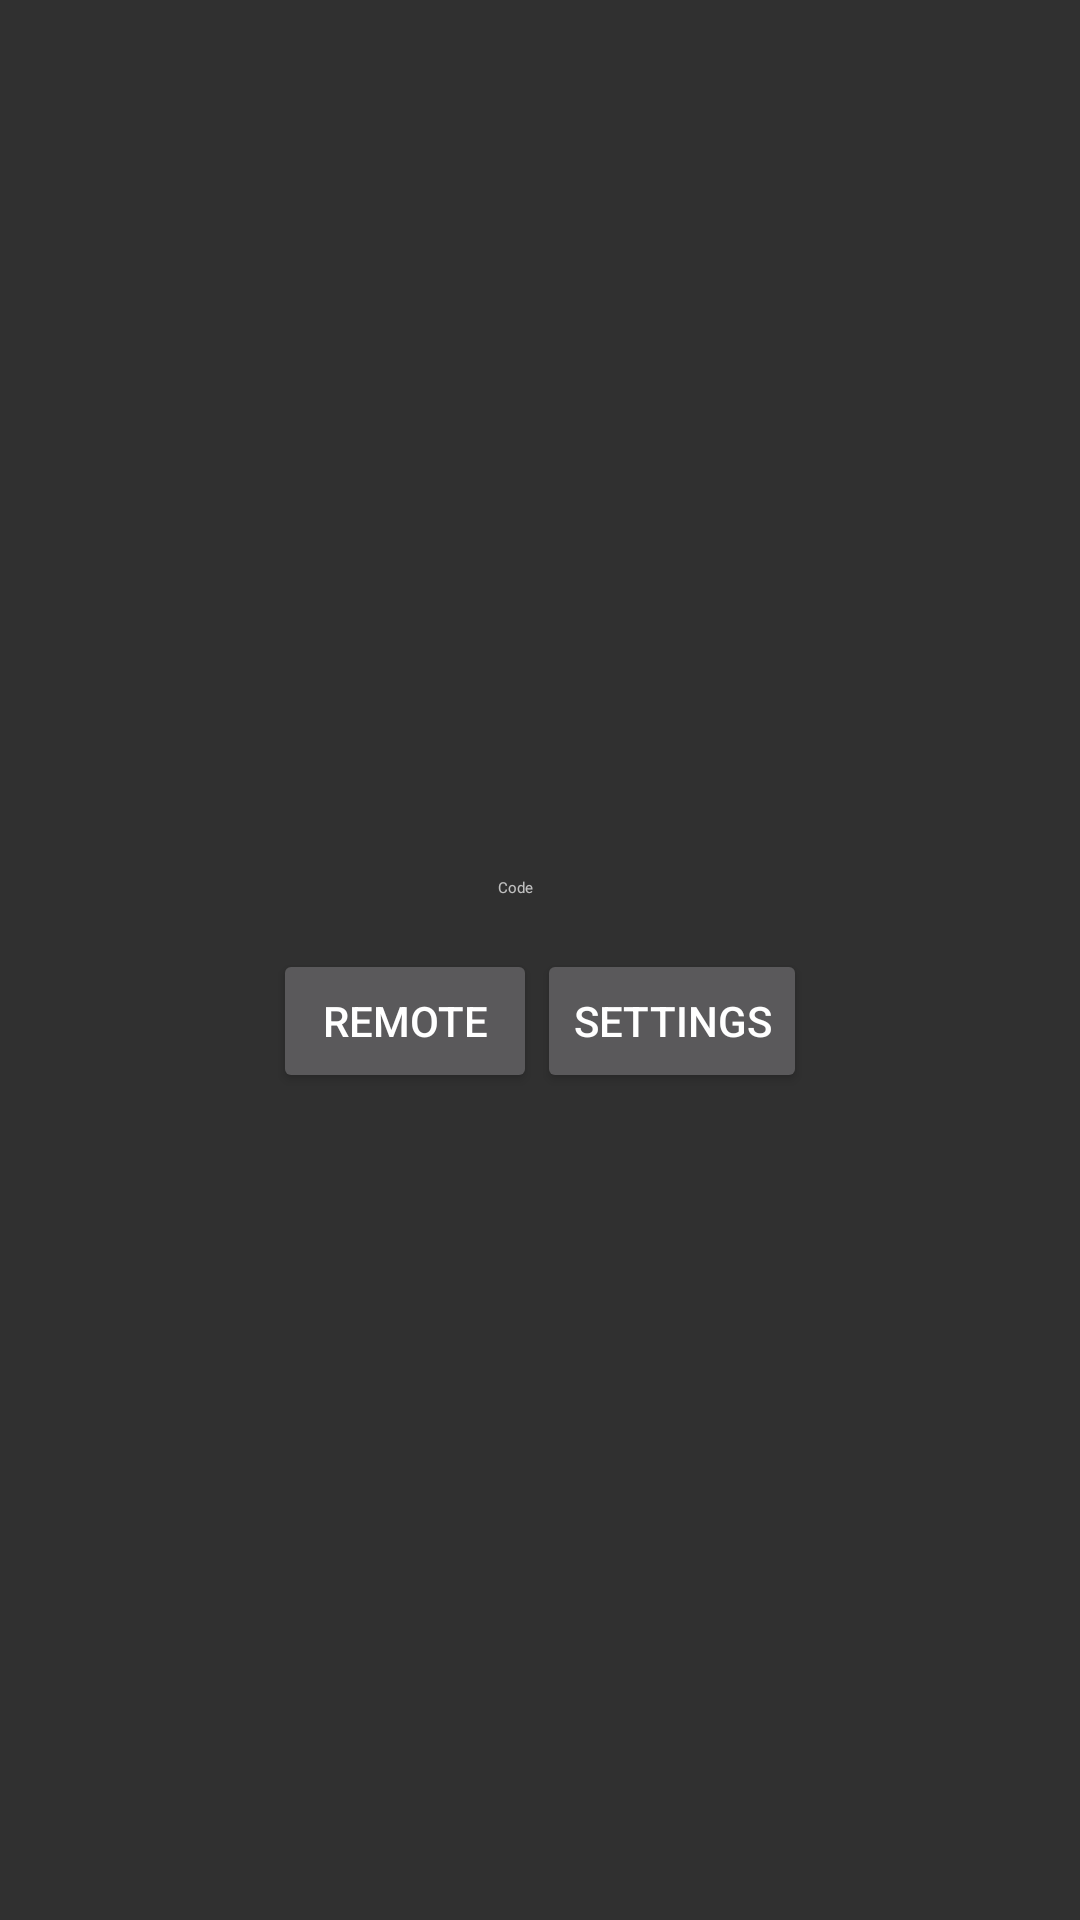

The Android layout XML behind this screen, and the referenced resources:
<!-- AndroidManifest.xml: activity theme AppTheme -->
<!-- res/layout/activity_main.xml -->
<?xml version="1.0" encoding="utf-8"?>
<android.support.constraint.ConstraintLayout xmlns:android="http://schemas.android.com/apk/res/android"
    xmlns:tools="http://schemas.android.com/tools"
    android:layout_width="match_parent"
    android:layout_height="match_parent"
    tools:context=".MainActivity">


    <LinearLayout
        android:layout_width="match_parent"
        android:layout_height="match_parent"
        android:gravity="center"
        android:orientation="vertical">

        <EditText
            android:id="@+id/codeText"
            style="@style/Base.Widget.MaterialComponents.TextInputEditText"
            android:layout_width="wrap_content"
            android:layout_height="wrap_content"
            android:ems="10"
            android:hint="@string/codeText"
            android:inputType="textPersonName" />

        <LinearLayout
            android:layout_width="wrap_content"
            android:layout_height="wrap_content"
            android:gravity="center"
            android:orientation="horizontal">

            <Button
                android:id="@+id/buttonRemote"
                style="@style/Widget.AppCompat.Button"
                android:layout_width="wrap_content"
                android:layout_height="wrap_content"
                android:text="@string/buttonRemote"
                tools:layout_editor_absoluteX="198dp" />

            <Button
                android:id="@+id/buttonSettings"
                style="@style/Widget.AppCompat.Button"
                android:layout_width="wrap_content"
                android:layout_height="wrap_content"
                android:text="@string/buttonSettings"
                tools:layout_editor_absoluteX="108dp" />

        </LinearLayout>

    </LinearLayout>

</android.support.constraint.ConstraintLayout>
<!-- resources referenced by this layout -->
<resources>
  <string name="buttonRemote">Remote</string>
  <string name="buttonSettings">Settings</string>
  <string name="codeText">Code</string>
  <style name="AppTheme" parent="Theme.AppCompat.NoActionBar">
      
      <item name="colorPrimary">@color/colorPrimary</item>
      <item name="colorPrimaryDark">@color/colorPrimaryDark</item>
      <item name="colorAccent">@color/colorAccent</item>
  </style>
  <!-- not gathered from this repository: default colours our renderer supplied (Android Studio template values) -->
  <color name="colorPrimary">#FF6200EE</color>
  <color name="colorPrimaryDark">#FF3700B3</color>
  <color name="colorAccent">#FF03DAC5</color>
</resources>
